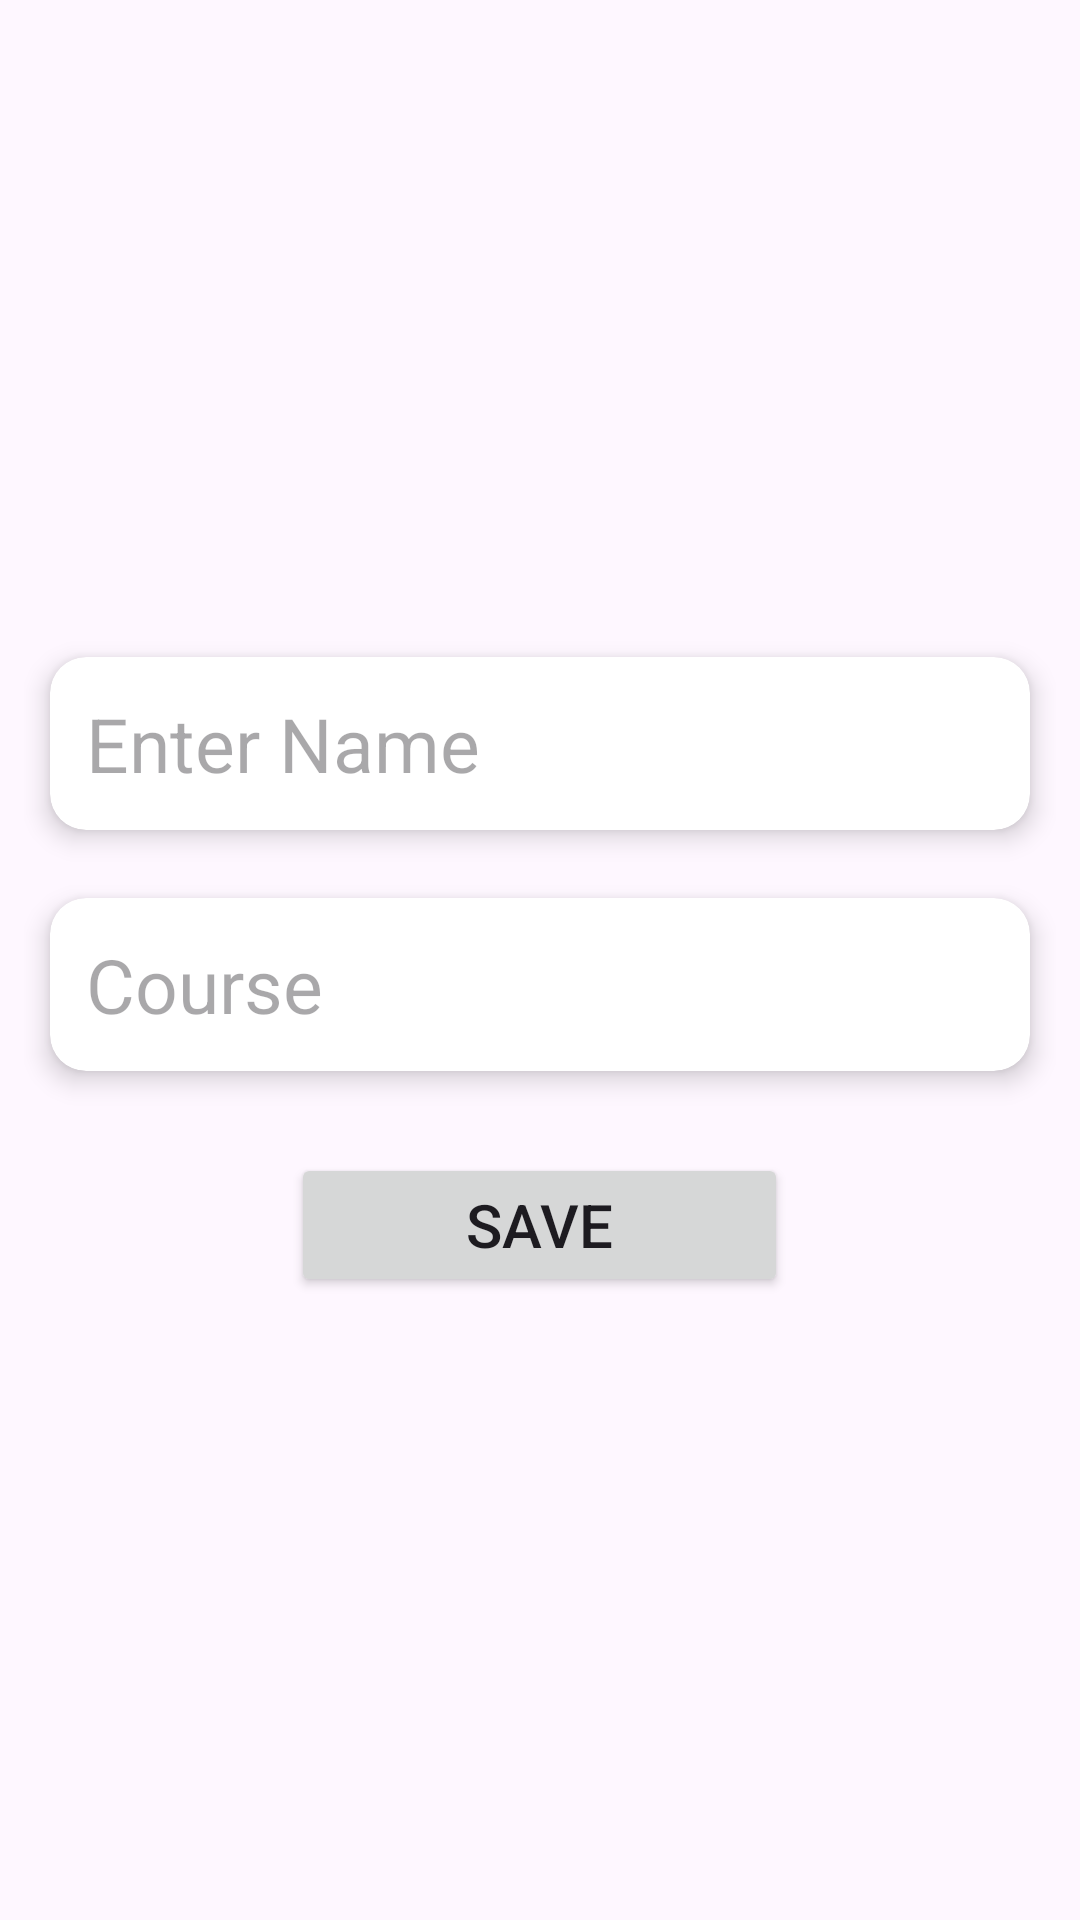

Write the Android layout XML for this screen, with the resource values it uses.
<!-- AndroidManifest.xml: application theme Theme.NoteAppProjectNew -->
<!-- res/layout/update_layout.xml -->
<?xml version="1.0" encoding="utf-8"?>
<LinearLayout xmlns:android="http://schemas.android.com/apk/res/android"
    android:layout_width="match_parent"
    android:layout_height="match_parent"
    android:orientation="vertical"
    android:gravity="center"
    android:padding="8dp"
    xmlns:app="http://schemas.android.com/apk/res-auto">


    <androidx.cardview.widget.CardView
        android:layout_width="wrap_content"
        android:layout_height="wrap_content"
        app:cardCornerRadius="12dp"
        app:cardElevation="5dp"
        app:cardUseCompatPadding="true">

        <EditText
            android:id="@+id/edtName"
            android:layout_width="wrap_content"
            android:layout_height="wrap_content"
            android:layout_gravity="center"
            android:ems="11"
            android:layout_margin="12dp"
            android:inputType="number"
            android:background="@null"
            android:hint="Enter Name"
            android:textColor="#4A4A4A"
            android:textSize="25dp" />
    </androidx.cardview.widget.CardView>


    <androidx.cardview.widget.CardView
        android:layout_width="wrap_content"
        android:layout_height="wrap_content"
        app:cardCornerRadius="12dp"
        app:cardElevation="5dp"
        app:cardUseCompatPadding="true">

        <EditText
            android:id="@+id/edtCourse"
            android:layout_width="wrap_content"
            android:layout_height="wrap_content"
            android:layout_gravity="center"
            android:ems="11"
            android:layout_margin="12dp"
            android:inputType="text"
            android:background="@null"
            android:hint="Course"
            android:textColor="#4A4A4A"
            android:textSize="25dp" />
    </androidx.cardview.widget.CardView>


    <Button
        android:id="@+id/btnSave"
        android:layout_width="wrap_content"
        android:layout_height="wrap_content"
        android:text="Save"
        android:ems="7"
        android:padding="10dp"
        android:layout_marginTop="16dp"
        android:textSize="20dp"
        android:layout_gravity="center"/>

</LinearLayout>
<!-- resources referenced by this layout -->
<resources>
  <style name="Theme.NoteAppProjectNew" parent="Base.Theme.NoteAppProjectNew" />
  <style name="Base.Theme.NoteAppProjectNew" parent="Theme.Material3.DayNight.NoActionBar">
          
          
      </style>
</resources>
